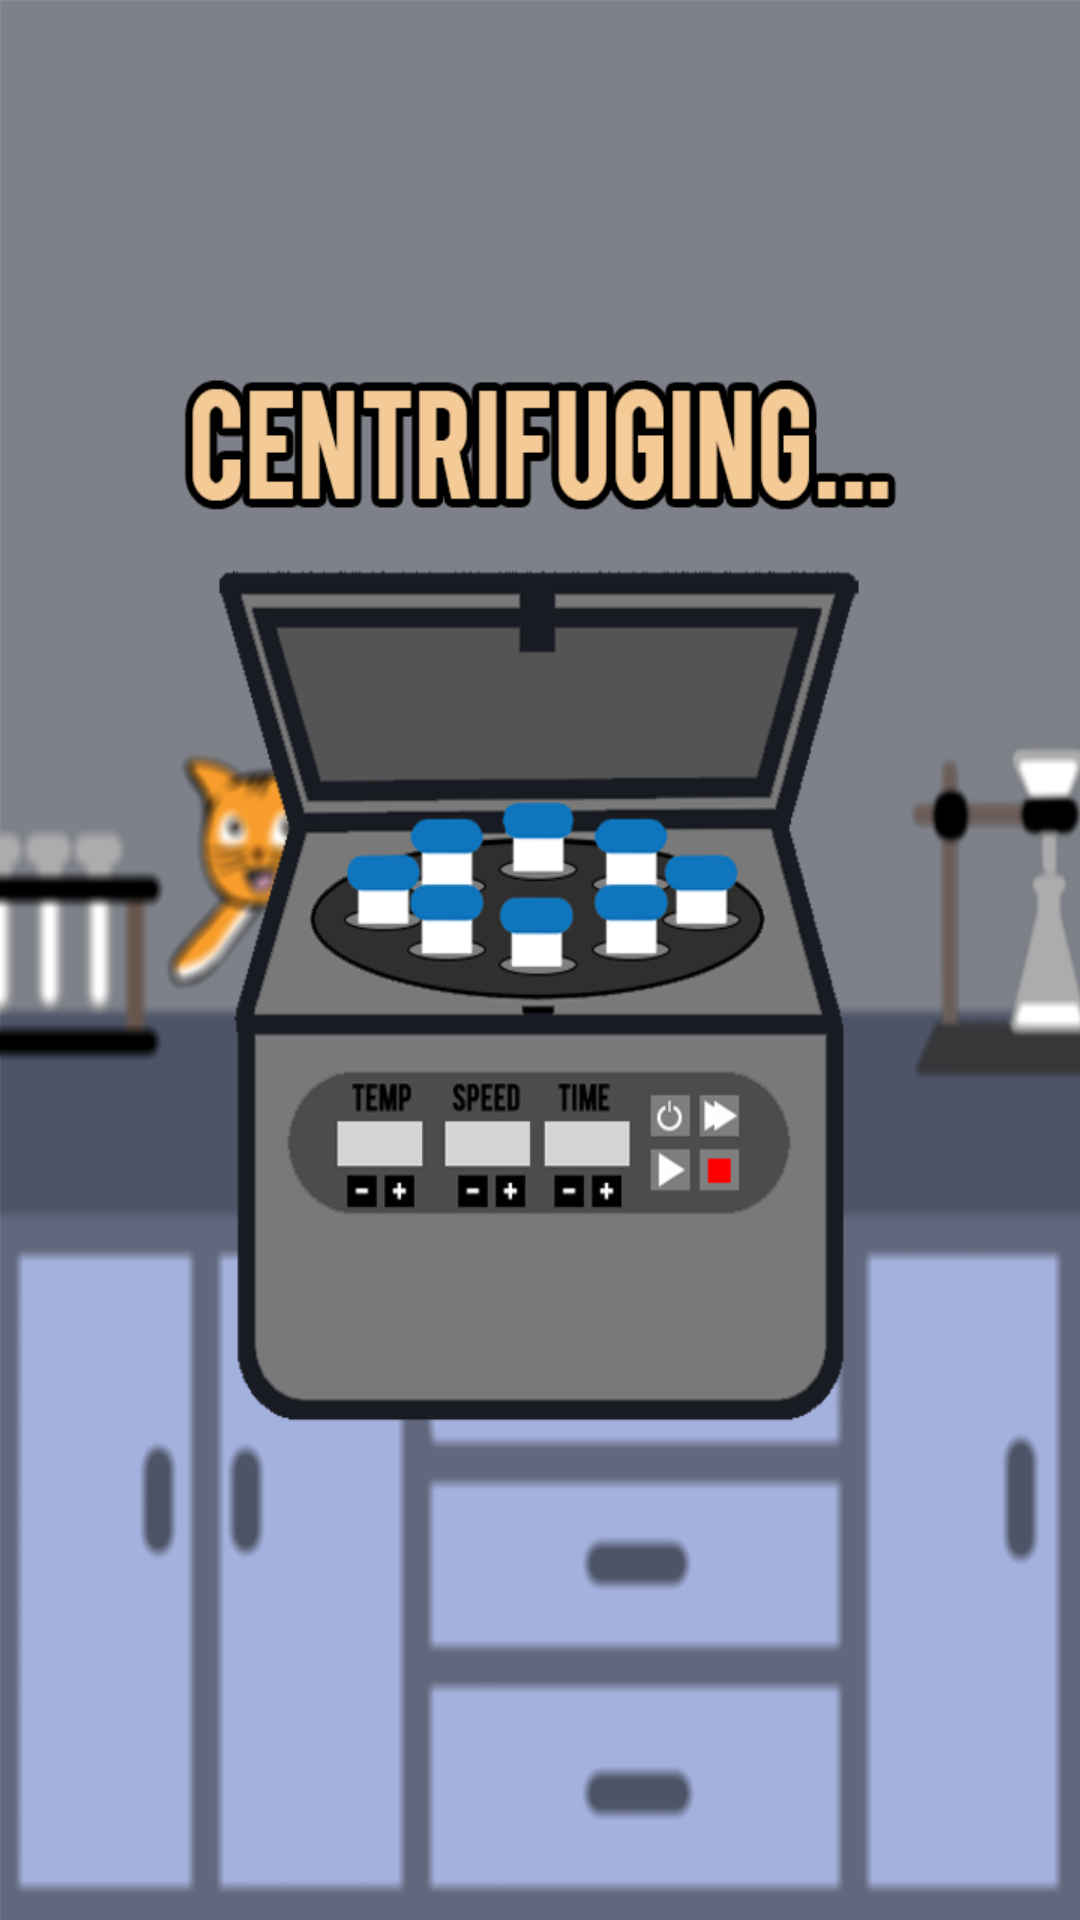

Produce the Android XML layout that renders to this screen, including the resource entries it uses.
<!-- AndroidManifest.xml: application theme Theme.Qualina -->
<!-- res/layout/activity_loading_screen.xml -->
<?xml version="1.0" encoding="utf-8"?>
<android.support.constraint.ConstraintLayout xmlns:android="http://schemas.android.com/apk/res/android"
    xmlns:app="http://schemas.android.com/apk/res-auto"
    xmlns:tools="http://schemas.android.com/tools"
    android:layout_width="match_parent"
    android:layout_height="match_parent"
    android:background="@drawable/newlabbg"
    tools:context=".LoadingScreen">

    <ImageView
        android:id="@+id/gifcentri"
        android:layout_width="250dp"
        android:layout_height="400dp"
        android:scaleType="fitXY"
        android:src="@drawable/centrifugingimg"
        app:layout_constraintBottom_toBottomOf="parent"
        app:layout_constraintEnd_toEndOf="parent"
        app:layout_constraintHorizontal_bias="0.497"
        app:layout_constraintStart_toStartOf="parent"
        app:layout_constraintTop_toTopOf="parent"
        app:layout_constraintVertical_bias="0.417" />

</android.support.constraint.ConstraintLayout>
<!-- resources referenced by this layout -->
<resources>
  <!-- drawable centrifugingimg: png bitmap (drawable-v24, 70075 bytes) -->
  <!-- drawable newlabbg: png bitmap (drawable-v24, 42973 bytes) -->
  <style name="Theme.Qualina" parent="Theme.AppCompat.Light.DarkActionBar">
          
          <item name="colorPrimary">@color/purple_500</item>
          <item name="colorPrimaryDark">@color/purple_700</item>
          <item name="colorAccent">@color/teal_200</item>
          
      </style>
  <color name="purple_500">#494848</color>
  <color name="purple_700">#FF3700B3</color>
  <color name="teal_200">#FF03DAC5</color>
</resources>
